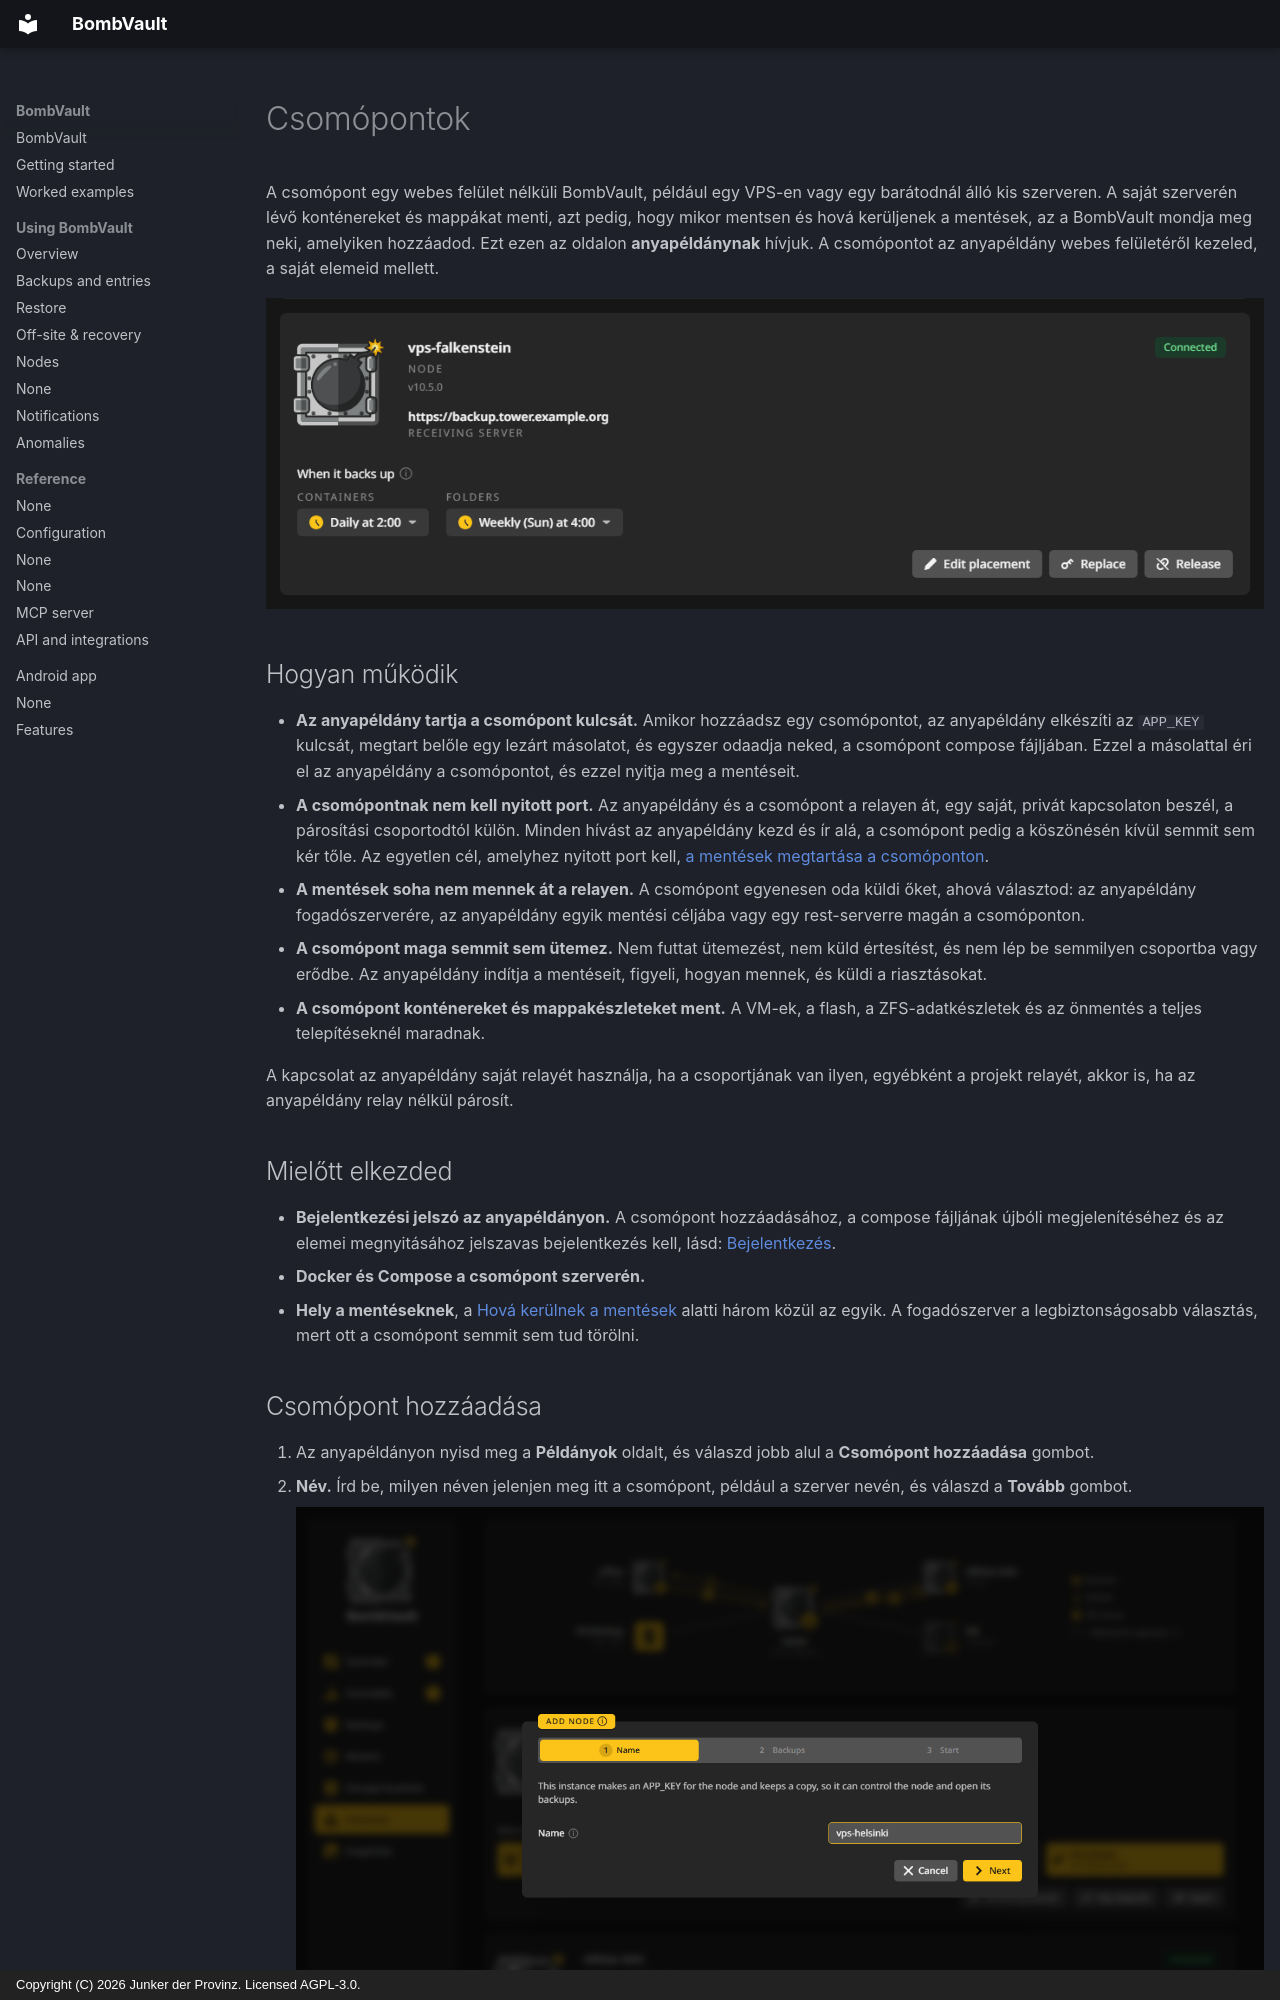

repository: junkerderprovinz/bombvault · page: nodes.hu/index.html · generator: mkdocs · copyright: Copyright (C) 2026 Junker der Provinz. Licensed AGPL-3.0.

# Csomópontok

A csomópont egy webes felület nélküli BombVault, például egy VPS-en vagy egy barátodnál álló kis szerveren. A saját szerverén lévő konténereket és mappákat menti, azt pedig, hogy mikor mentsen és hová kerüljenek a mentések, az a BombVault mondja meg neki, amelyiken hozzáadod. Ezt ezen az oldalon **anyapéldánynak** hívjuk. A csomópontot az anyapéldány webes felületéről kezeled, a saját elemeid mellett.

![A vps-falkenstein csomópont kártyája a Példányok oldalon: Csatlakozva, a verziója, a mentései a fogadószerveren, hogy melyik szakasz mikor ment, valamint a Cél módosítása, a Csere és az Elengedés.](assets/screenshots/nodes/card-dark.png#only-dark)
![A vps-falkenstein csomópont kártyája a Példányok oldalon: Csatlakozva, a verziója, a mentései a fogadószerveren, hogy melyik szakasz mikor ment, valamint a Cél módosítása, a Csere és az Elengedés.](assets/screenshots/nodes/card-light.png#only-light)

## Hogyan működik {#how-it-works}

- **Az anyapéldány tartja a csomópont kulcsát.** Amikor hozzáadsz egy csomópontot, az anyapéldány elkészíti az `APP_KEY` kulcsát, megtart belőle egy lezárt másolatot, és egyszer odaadja neked, a csomópont compose fájljában. Ezzel a másolattal éri el az anyapéldány a csomópontot, és ezzel nyitja meg a mentéseit.
- **A csomópontnak nem kell nyitott port.** Az anyapéldány és a csomópont a relayen át, egy saját, privát kapcsolaton beszél, a párosítási csoportodtól külön. Minden hívást az anyapéldány kezd és ír alá, a csomópont pedig a köszönésén kívül semmit sem kér tőle. Az egyetlen cél, amelyhez nyitott port kell, [a mentések megtartása a csomóponton](#keep-on-node).
- **A mentések soha nem mennek át a relayen.** A csomópont egyenesen oda küldi őket, ahová választod: az anyapéldány fogadószerverére, az anyapéldány egyik mentési céljába vagy egy rest-serverre magán a csomóponton.
- **A csomópont maga semmit sem ütemez.** Nem futtat ütemezést, nem küld értesítést, és nem lép be semmilyen csoportba vagy erődbe. Az anyapéldány indítja a mentéseit, figyeli, hogyan mennek, és küldi a riasztásokat.
- **A csomópont konténereket és mappakészleteket ment.** A VM-ek, a flash, a ZFS-adatkészletek és az önmentés a teljes telepítéseknél maradnak.

A kapcsolat az anyapéldány saját relayét használja, ha a csoportjának van ilyen, egyébként a projekt relayét, akkor is, ha az anyapéldány relay nélkül párosít.

## Mielőtt elkezded {#before-you-start}

- **Bejelentkezési jelszó az anyapéldányon.** A csomópont hozzáadásához, a compose fájljának újbóli megjelenítéséhez és az elemei megnyitásához jelszavas bejelentkezés kell, lásd: [Bejelentkezés](configuration.md#login).
- **Docker és Compose a csomópont szerverén.**
- **Hely a mentéseknek**, a [Hová kerülnek a mentések](#placement) alatti három közül az egyik. A fogadószerver a legbiztonságosabb választás, mert ott a csomópont semmit sem tud törölni.
